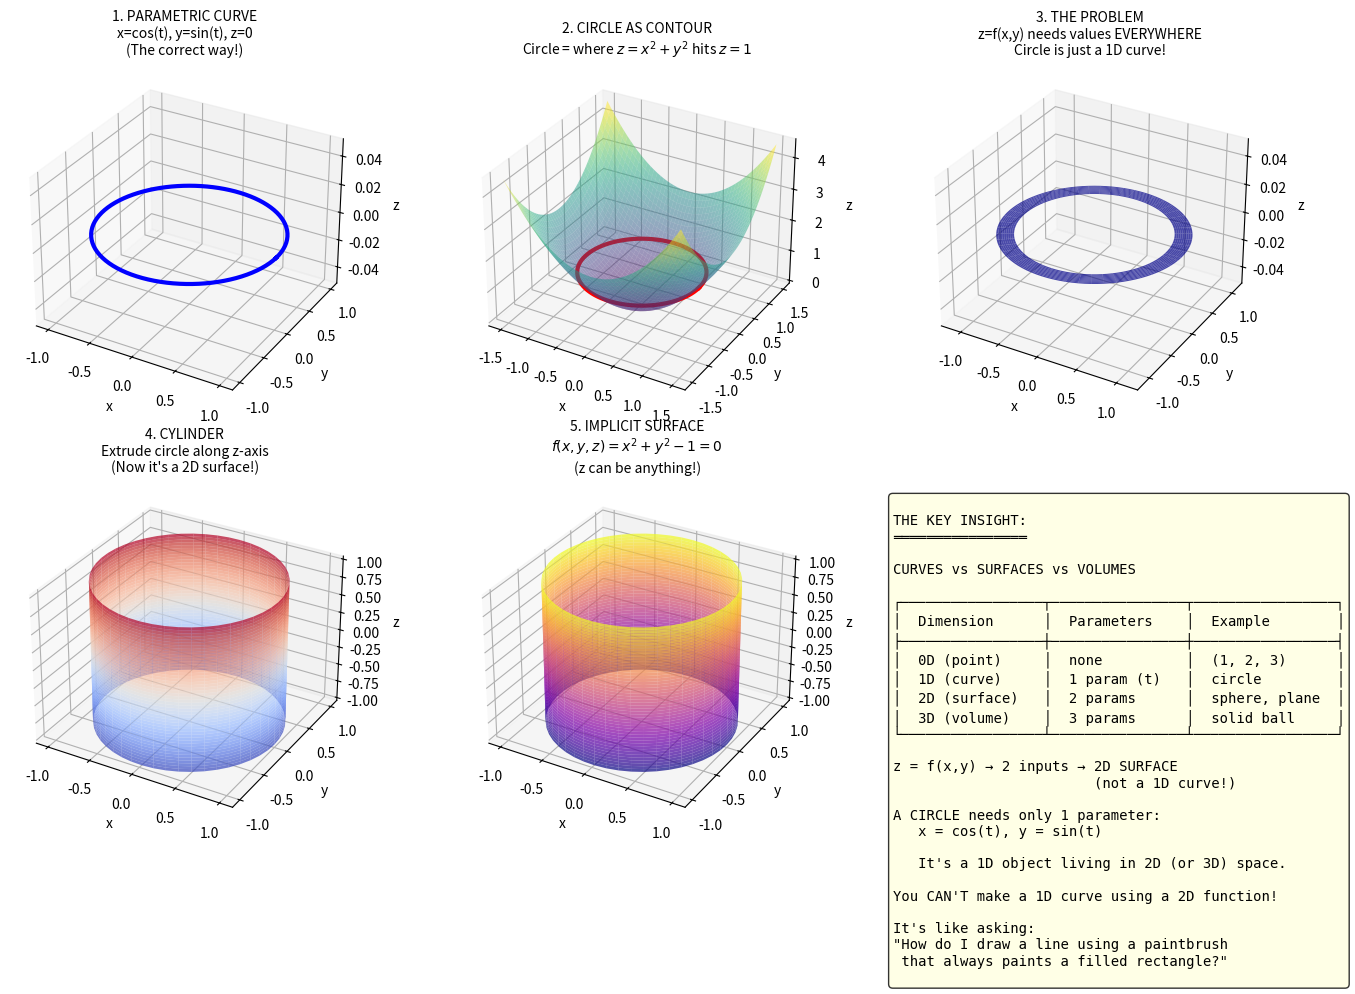

Python code for this plot:
"""
How to Represent a Circle in 3D
================================
A circle is a 1D curve, not a 2D surface!
"""

import numpy as np
import matplotlib.pyplot as plt
from mpl_toolkits.mplot3d import Axes3D

fig = plt.figure(figsize=(15, 10))

# =============================================================================
# 1. PARAMETRIC CURVE: The "correct" way to plot a circle in 3D
# =============================================================================
ax1 = fig.add_subplot(2, 3, 1, projection='3d')
t = np.linspace(0, 2*np.pi, 100)
x_circle = np.cos(t)
y_circle = np.sin(t)
z_circle = np.zeros_like(t)  # Circle lies in z=0 plane

ax1.plot(x_circle, y_circle, z_circle, 'b-', linewidth=3)
ax1.set_xlabel('x')
ax1.set_ylabel('y')
ax1.set_zlabel('z')
ax1.set_title('1. PARAMETRIC CURVE\nx=cos(t), y=sin(t), z=0\n(The correct way!)', fontsize=10)

# =============================================================================
# 2. CIRCLE AS CONTOUR: Circle is where z = x² + y² equals 1
# =============================================================================
ax2 = fig.add_subplot(2, 3, 2, projection='3d')

# Plot the paraboloid surface
x = np.linspace(-1.5, 1.5, 50)
y = np.linspace(-1.5, 1.5, 50)
X, Y = np.meshgrid(x, y)
Z = X**2 + Y**2

ax2.plot_surface(X, Y, Z, alpha=0.5, cmap='viridis')

# The circle is where this surface intersects z = 1
z_level = 1
ax2.plot(x_circle, y_circle, np.ones_like(t)*z_level, 'r-', linewidth=3, label='Circle at z=1')

ax2.set_xlabel('x')
ax2.set_ylabel('y')
ax2.set_zlabel('z')
ax2.set_title('2. CIRCLE AS CONTOUR\nCircle = where $z=x^2+y^2$ hits $z=1$', fontsize=10)

# =============================================================================
# 3. THE PROBLEM: Trying to make z = f(x,y) BE a circle
# =============================================================================
ax3 = fig.add_subplot(2, 3, 3, projection='3d')

# We can make z = 0 only ON the circle, undefined elsewhere
# But matplotlib needs values everywhere, so let's show the issue

# Make a "ring" - z is only defined near the circle
theta = np.linspace(0, 2*np.pi, 100)
r = np.linspace(0.9, 1.1, 10)  # narrow ring around r=1
THETA, R = np.meshgrid(theta, r)
X_ring = R * np.cos(THETA)
Y_ring = R * np.sin(THETA)
Z_ring = np.zeros_like(X_ring)  # z = 0 on the ring

ax3.plot_surface(X_ring, Y_ring, Z_ring, alpha=0.7, color='blue')
ax3.set_xlabel('x')
ax3.set_ylabel('y')
ax3.set_zlabel('z')
ax3.set_title('3. THE PROBLEM\nz=f(x,y) needs values EVERYWHERE\nCircle is just a 1D curve!', fontsize=10)

# =============================================================================
# 4. CYLINDER: If you "extrude" a circle, you get a surface
# =============================================================================
ax4 = fig.add_subplot(2, 3, 4, projection='3d')

theta = np.linspace(0, 2*np.pi, 50)
z_cyl = np.linspace(-1, 1, 50)
THETA, Z_CYL = np.meshgrid(theta, z_cyl)
X_cyl = np.cos(THETA)
Y_cyl = np.sin(THETA)

ax4.plot_surface(X_cyl, Y_cyl, Z_CYL, alpha=0.7, cmap='coolwarm')
ax4.set_xlabel('x')
ax4.set_ylabel('y')
ax4.set_zlabel('z')
ax4.set_title('4. CYLINDER\nExtrude circle along z-axis\n(Now it\'s a 2D surface!)', fontsize=10)

# =============================================================================
# 5. IMPLICIT SURFACE: x² + y² = 1 as f(x,y,z) = 0
# =============================================================================
ax5 = fig.add_subplot(2, 3, 5, projection='3d')

# Same cylinder, but thinking of it as: f(x,y,z) = x² + y² - 1 = 0
ax5.plot_surface(X_cyl, Y_cyl, Z_CYL, alpha=0.7, cmap='plasma')
ax5.set_xlabel('x')
ax5.set_ylabel('y')
ax5.set_zlabel('z')
ax5.set_title('5. IMPLICIT SURFACE\n$f(x,y,z) = x^2 + y^2 - 1 = 0$\n(z can be anything!)', fontsize=10)

# =============================================================================
# 6. DIMENSION COMPARISON
# =============================================================================
ax6 = fig.add_subplot(2, 3, 6)
ax6.axis('off')

explanation = """
THE KEY INSIGHT:
════════════════

CURVES vs SURFACES vs VOLUMES

┌─────────────────┬────────────────┬─────────────────┐
│  Dimension      │  Parameters    │  Example        │
├─────────────────┼────────────────┼─────────────────┤
│  0D (point)     │  none          │  (1, 2, 3)      │
│  1D (curve)     │  1 param (t)   │  circle         │
│  2D (surface)   │  2 params      │  sphere, plane  │
│  3D (volume)    │  3 params      │  solid ball     │
└─────────────────┴────────────────┴─────────────────┘

z = f(x,y) → 2 inputs → 2D SURFACE
                        (not a 1D curve!)

A CIRCLE needs only 1 parameter:
   x = cos(t), y = sin(t)

   It's a 1D object living in 2D (or 3D) space.

You CAN'T make a 1D curve using a 2D function!

It's like asking:
"How do I draw a line using a paintbrush
 that always paints a filled rectangle?"
"""
ax6.text(0.05, 0.95, explanation, transform=ax6.transAxes,
         fontsize=10, verticalalignment='top', fontfamily='monospace',
         bbox=dict(boxstyle='round', facecolor='lightyellow', alpha=0.8))

plt.tight_layout()
plt.savefig('circle_in_3d.png', dpi=150, bbox_inches='tight')
plt.show()

print("""
================================================================================
                    SUMMARY: DIMENSIONS MATTER!
================================================================================

Your intuition is correct: z = f(x,y) CAN'T make a circle because:

  • z = f(x,y) produces a SURFACE (2D object)
  • A circle is a CURVE (1D object)

It's a dimension mismatch!

WHAT z = f(x,y) CAN DO:
  ✓ Planes:      z = 2x + 3y
  ✓ Paraboloids: z = x² + y²
  ✓ Saddles:     z = x² - y²
  ✓ Waves:       z = sin(x)cos(y)

WHAT z = f(x,y) CANNOT DO:
  ✗ Circles (1D curves)
  ✗ Spheres (closed surfaces - need ±√)
  ✗ Any shape with "holes" in the domain

TO PLOT A CIRCLE IN 3D, USE:
  → Parametric: x(t), y(t), z(t)  [1 parameter for 1D curve]

================================================================================
""")
